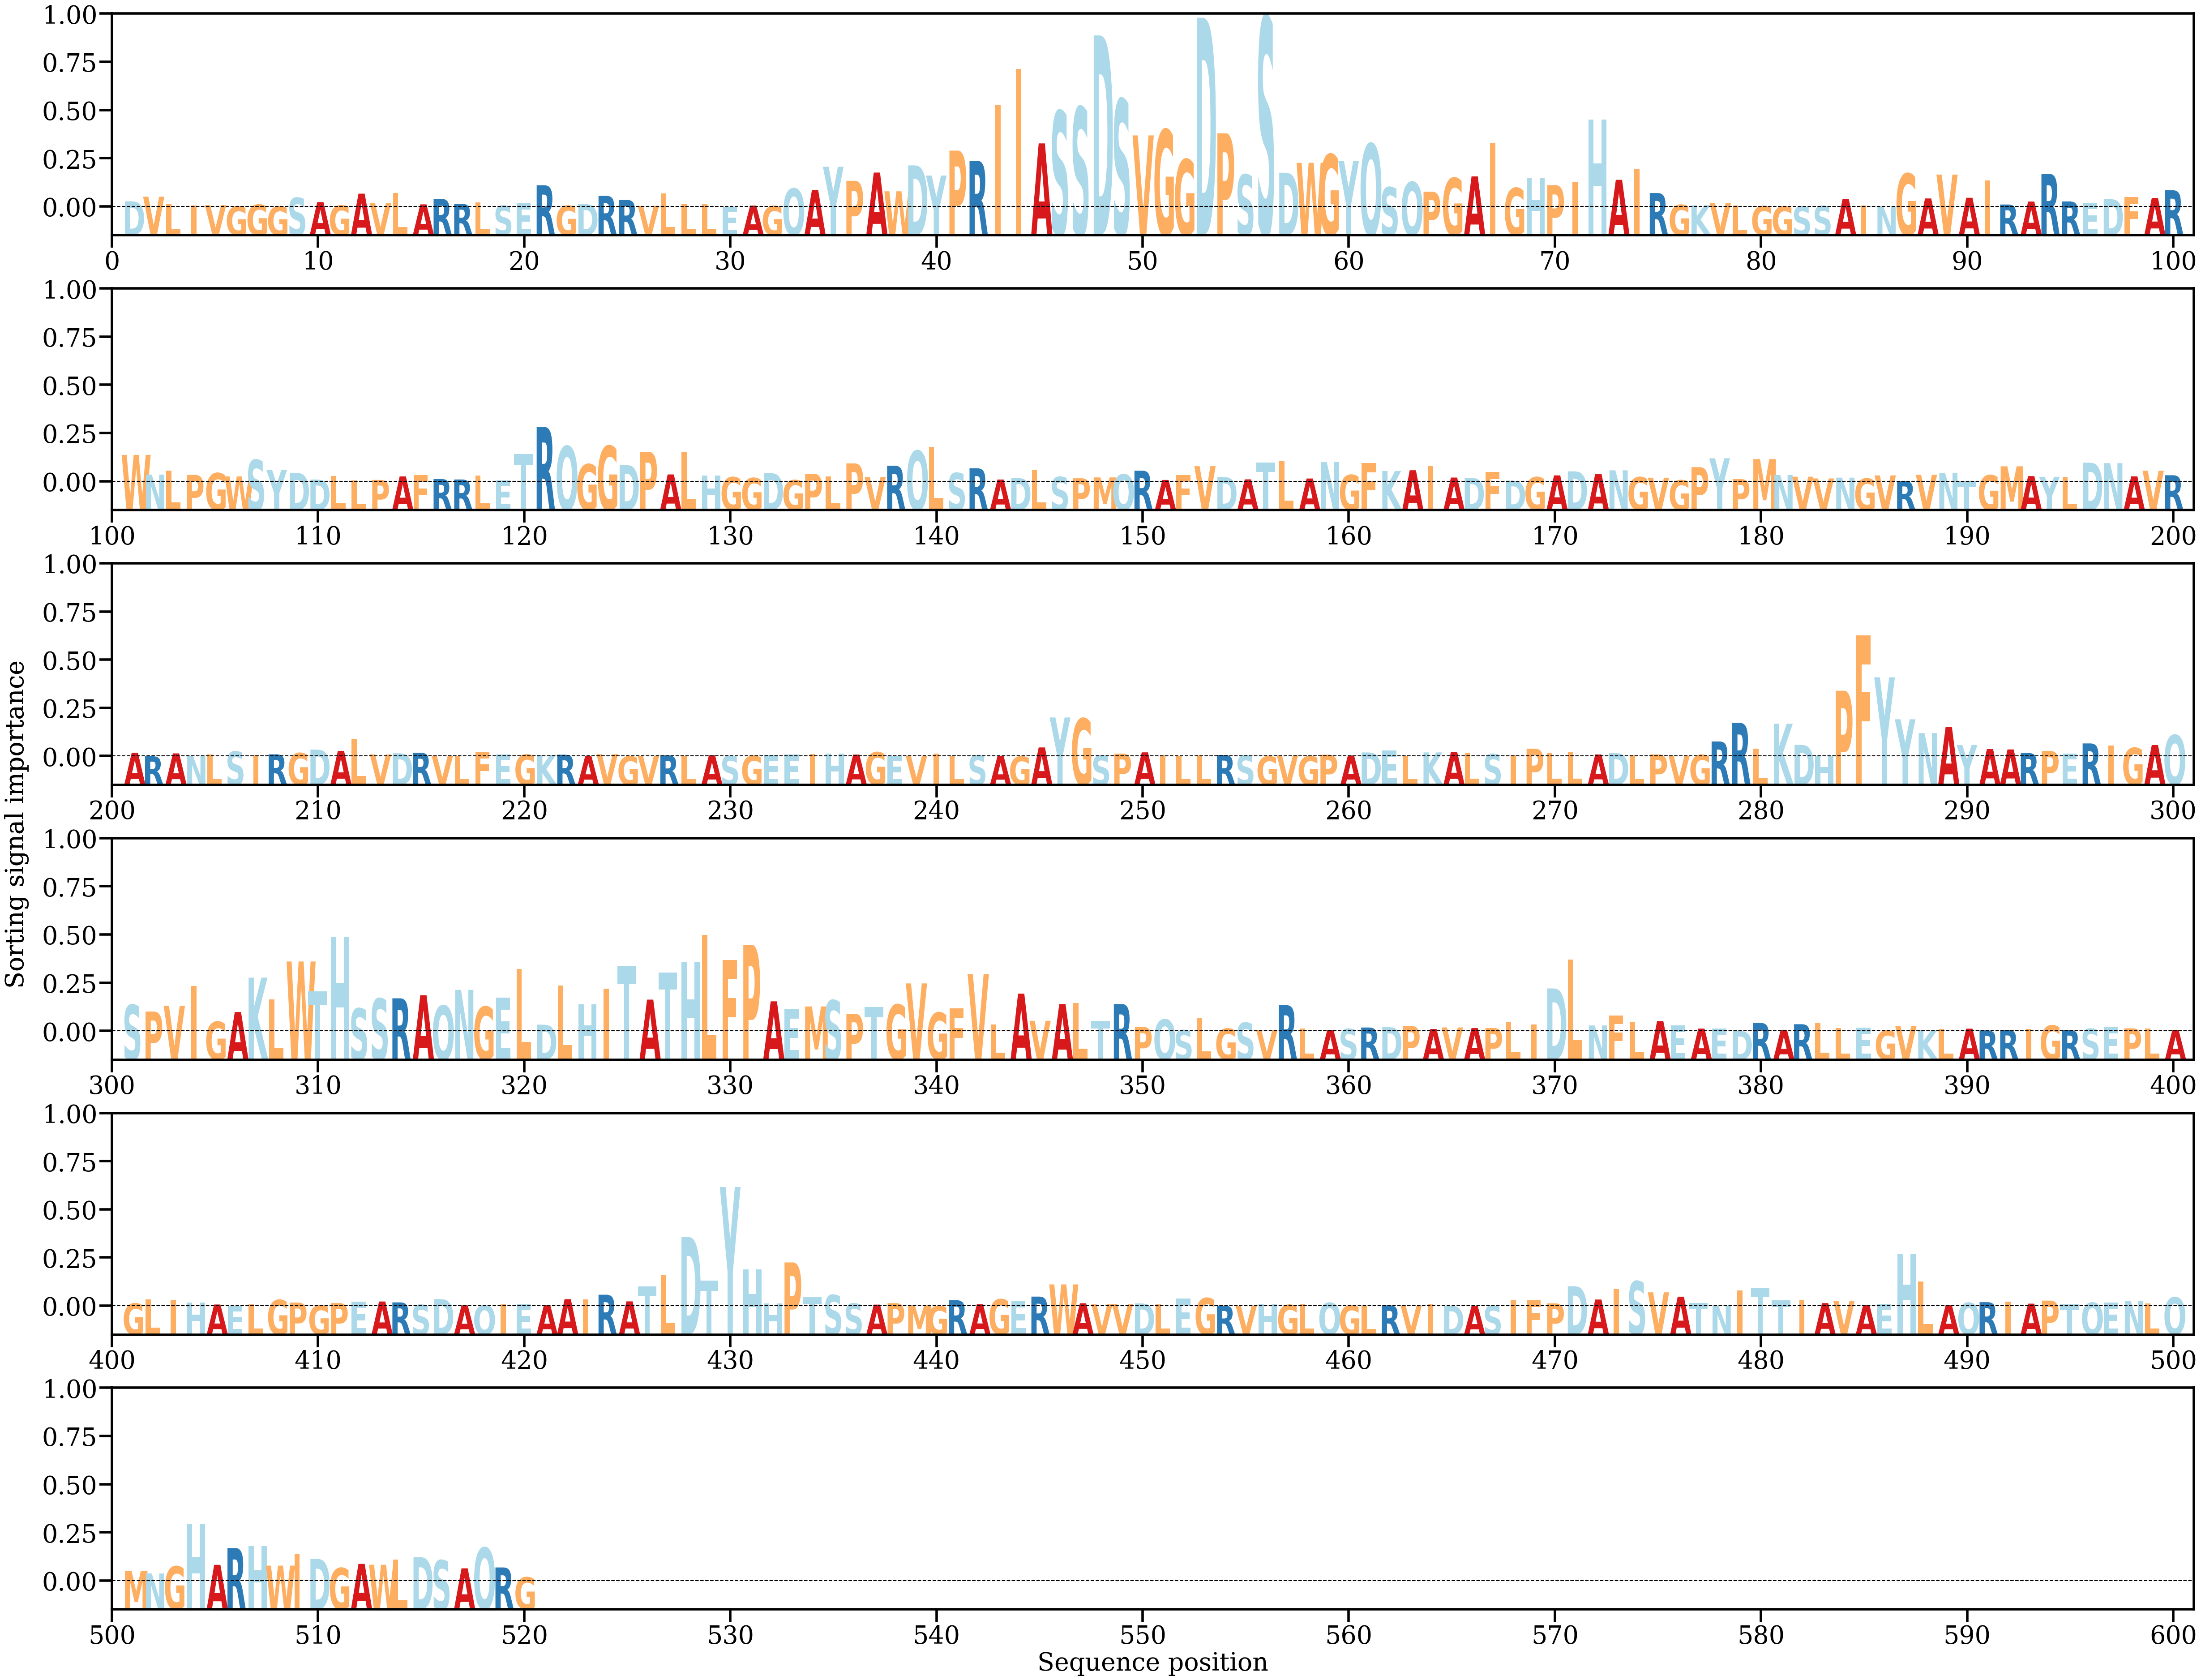

The file beside this chart, header and first rows:
AA, Alpha
D, [0.00067835]
V, [0.00124748]
L, [0.00035841]
I, [0.00014556]
V, [0.00020328]
G, [6.029664e-05]
G, [0.00027858]
G, [5.8906106e-05]
S, [0.00111109]
A, [0.00058233]
G, [0.00016871]
A, [0.00161347]
V, [0.00043607]
L, [0.00171334]
A, [0.00030248]
R, [0.0009739]
R, [0.00037197]
L, [0.00053057]
S, [0.00013625]
E, [0.00043888]
R, [0.00263811]
G, [0.00013913]
D, [0.00035115]
R, [0.00134719]
R, [0.00085229]
V, [0.00012527]
L, [0.00163453]
L, [0.0003283]
L, [0.00031836]
E, [1.9982279e-05]
A, [0.00015373]
G, [9.393205e-05]
Q, [0.00223987]
A, [0.00207186]
Y, [0.00490616]
P, [0.00318443]
A, [0.00419406]
W, [0.00190406]
D, [0.00507235]
Y, [0.00382564]
P, [0.0068797]
R, [0.00563824]
I, [0.01241679]
I, [0.01685324]
A, [0.0077608]
S, [0.0117134]
S, [0.01218352]
D, [0.02096974]
S, [0.01315027]
V, [0.00873721]
G, [0.00942893]
G, [0.00579928]
D, [0.02313286]
P, [0.00899664]
S, [0.00394228]
S, [0.02321235]
D, [0.00417186]
W, [0.00538839]
G, [0.00641512]
Y, [0.00560635]
... 460 more rows
